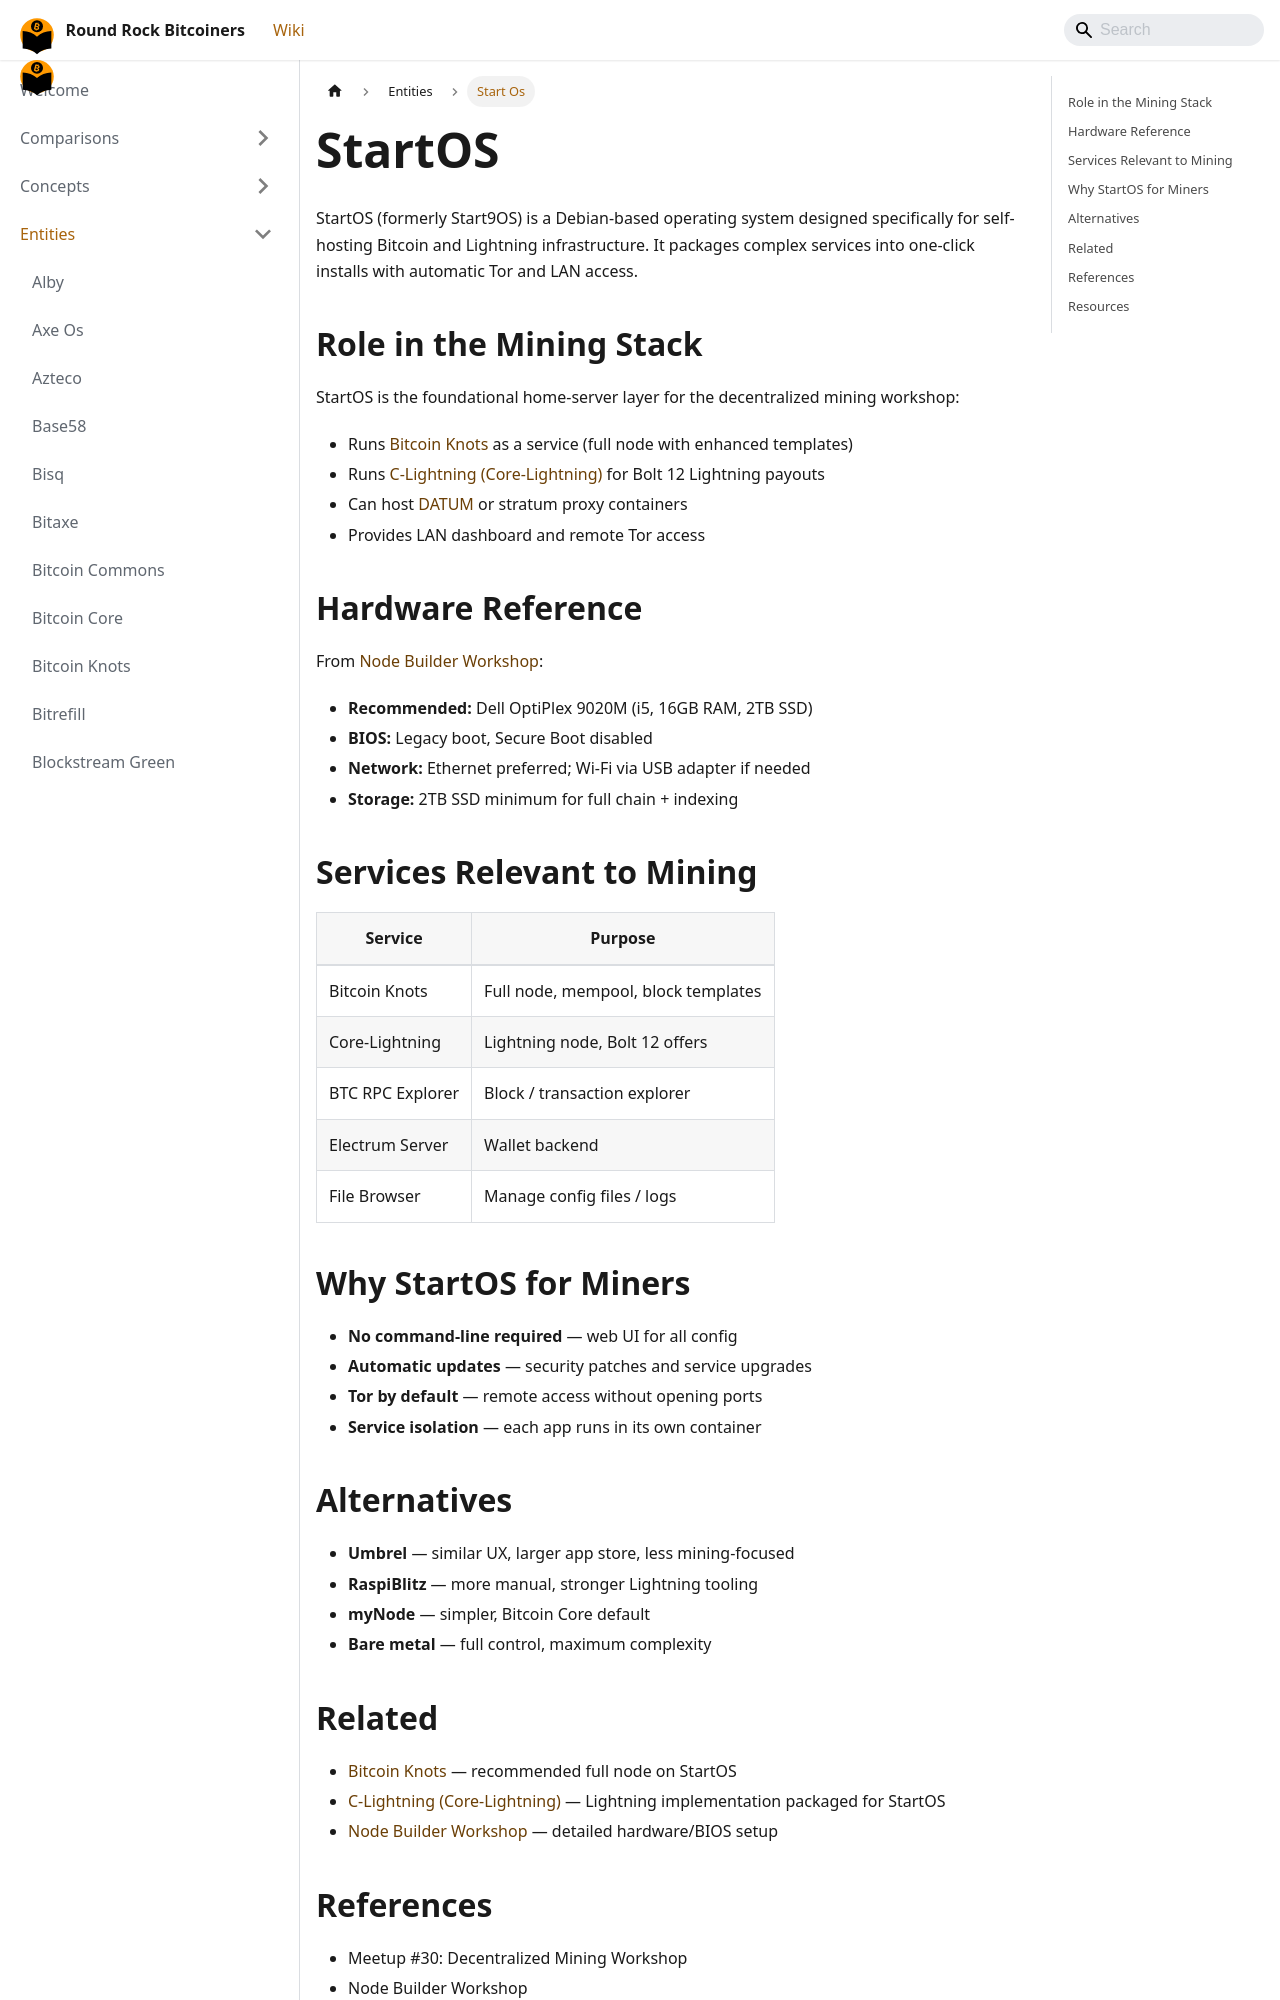

repository: jason-me/rrbtc-wiki · page: entities/start-os/index.html · generator: docusaurus

---
title: StartOS
created: 2026-05-10
updated: 2026-06-02
type: entity
tags: [node, server, self-hosting, bitcoin, privacy]
source_refs:
  - presentations:decentralized-mining-workshop-meetup-30.md
  - presentations:node-builder-workshop-2025-11-13.md
confidence: medium
contested: false
---

# StartOS

StartOS (formerly Start9OS) is a Debian-based operating system designed specifically for self-hosting Bitcoin and Lightning infrastructure. It packages complex services into one-click installs with automatic Tor and LAN access.

## Role in the Mining Stack
StartOS is the foundational home-server layer for the decentralized mining workshop:
- Runs [Bitcoin Knots](/entities/bitcoin-knots) as a service (full node with enhanced templates)
- Runs [C-Lightning (Core-Lightning)](/entities/c-lightning) for Bolt 12 Lightning payouts
- Can host [DATUM](/entities/datum) or stratum proxy containers
- Provides LAN dashboard and remote Tor access

## Hardware Reference
From [Node Builder Workshop](/presentations/2025-11-13-node-builder-workshop):
- **Recommended:** Dell OptiPlex 9020M (i5, 16GB RAM, 2TB SSD)
- **BIOS:** Legacy boot, Secure Boot disabled
- **Network:** Ethernet preferred; Wi-Fi via USB adapter if needed
- **Storage:** 2TB SSD minimum for full chain + indexing

## Services Relevant to Mining
| Service | Purpose |
|---------|---------|
| Bitcoin Knots | Full node, mempool, block templates |
| Core-Lightning | Lightning node, Bolt 12 offers |
| BTC RPC Explorer | Block / transaction explorer |
| Electrum Server | Wallet backend |
| File Browser | Manage config files / logs |

## Why StartOS for Miners
- **No command-line required** — web UI for all config
- **Automatic updates** — security patches and service upgrades
- **Tor by default** — remote access without opening ports
- **Service isolation** — each app runs in its own container
